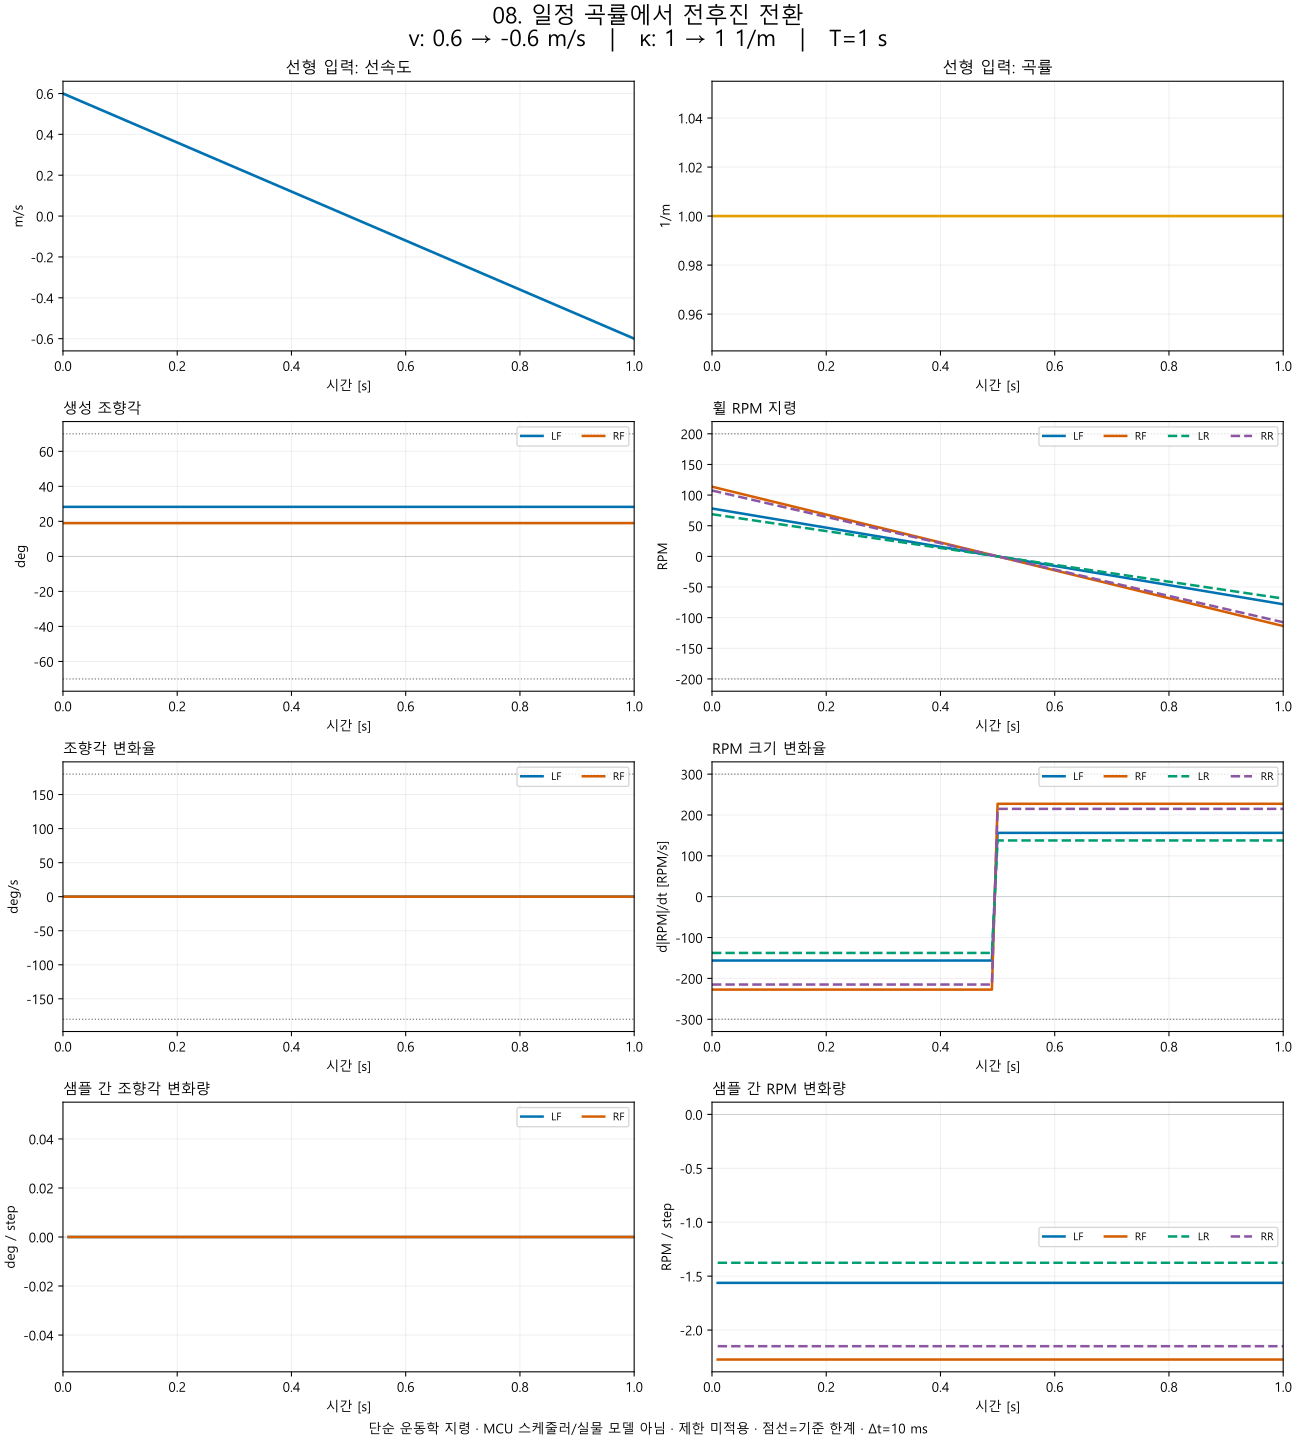

Values plotted in this chart, from the file beside it:
time_s, linear_velocity_mps, curvature_per_m, LF_steering_deg, LF_steering_rate_deg_s, LF_delta_steering_deg, RF_steering_deg, RF_steering_rate_deg_s, RF_delta_steering_deg, LF_rpm, LF_rpm_rate_rpm_s, LF_rpm_magnitude_rate_rpm_s, LF_delta_rpm, RF_rpm, RF_rpm_rate_rpm_s, RF_rpm_magnitude_rate_rpm_s, RF_delta_rpm, LR_rpm, LR_rpm_rate_rpm_s, LR_rpm_magnitude_rate_rpm_s, LR_delta_rpm, RR_rpm, RR_rpm_rate_rpm_s, RR_rpm_magnitude_rate_rpm_s
0.0, 0.6, 1.0, 28.29, 0.0, nan, 19, 0.0, nan, 78.13, -156.3, -156.3, nan, 113.7, -227.4, -227.4, nan, 68.8, -137.6, -137.6, nan, 107.5, -215, -215
0.01, 0.588, 1.0, 28.29, 0.0, 0.0, 19, 0.0, 0.0, 76.57, -156.3, -156.3, -1.563, 111.4, -227.4, -227.4, -2.274, 67.42, -137.6, -137.6, -1.376, 105.3, -215, -215
0.02, 0.576, 1.0, 28.29, 0.0, 0.0, 19, 0.0, 0.0, 75, -156.3, -156.3, -1.563, 109.1, -227.4, -227.4, -2.274, 66.05, -137.6, -137.6, -1.376, 103.2, -215, -215
0.03, 0.564, 1.0, 28.29, 0.0, 0.0, 19, 0.0, 0.0, 73.44, -156.3, -156.3, -1.563, 106.9, -227.4, -227.4, -2.274, 64.67, -137.6, -137.6, -1.376, 101, -215, -215
0.04, 0.552, 1.0, 28.29, 0.0, 0.0, 19, 0.0, 0.0, 71.88, -156.3, -156.3, -1.563, 104.6, -227.4, -227.4, -2.274, 63.3, -137.6, -137.6, -1.376, 98.9, -215, -215
0.05, 0.54, 1.0, 28.29, 0.0, 0.0, 19, 0.0, 0.0, 70.31, -156.3, -156.3, -1.563, 102.3, -227.4, -227.4, -2.274, 61.92, -137.6, -137.6, -1.376, 96.75, -215, -215
0.06, 0.528, 1.0, 28.29, 0.0, 0.0, 19, 0.0, 0.0, 68.75, -156.3, -156.3, -1.563, 100, -227.4, -227.4, -2.274, 60.54, -137.6, -137.6, -1.376, 94.6, -215, -215
0.07, 0.516, 1.0, 28.29, 0.0, 0.0, 19, 0.0, 0.0, 67.19, -156.3, -156.3, -1.563, 97.78, -227.4, -227.4, -2.274, 59.17, -137.6, -137.6, -1.376, 92.45, -215, -215
0.08, 0.504, 1.0, 28.29, 0.0, 0.0, 19, 0.0, 0.0, 65.63, -156.3, -156.3, -1.563, 95.5, -227.4, -227.4, -2.274, 57.79, -137.6, -137.6, -1.376, 90.3, -215, -215
0.09, 0.492, 1.0, 28.29, 0.0, 0.0, 19, 0.0, 0.0, 64.06, -156.3, -156.3, -1.563, 93.23, -227.4, -227.4, -2.274, 56.42, -137.6, -137.6, -1.376, 88.15, -215, -215
0.1, 0.48, 1.0, 28.29, 0.0, 0.0, 19, 0.0, 0.0, 62.5, -156.3, -156.3, -1.563, 90.95, -227.4, -227.4, -2.274, 55.04, -137.6, -137.6, -1.376, 86, -215, -215
0.11, 0.468, 1.0, 28.29, 0.0, 0.0, 19, 0.0, 0.0, 60.94, -156.3, -156.3, -1.563, 88.68, -227.4, -227.4, -2.274, 53.66, -137.6, -137.6, -1.376, 83.85, -215, -215
0.12, 0.456, 1.0, 28.29, 0.0, 0.0, 19, 0.0, 0.0, 59.38, -156.3, -156.3, -1.563, 86.41, -227.4, -227.4, -2.274, 52.29, -137.6, -137.6, -1.376, 81.7, -215, -215
0.13, 0.444, 1.0, 28.29, 0.0, 0.0, 19, 0.0, 0.0, 57.81, -156.3, -156.3, -1.563, 84.13, -227.4, -227.4, -2.274, 50.91, -137.6, -137.6, -1.376, 79.55, -215, -215
0.14, 0.432, 1.0, 28.29, 0.0, 0.0, 19, 0.0, 0.0, 56.25, -156.3, -156.3, -1.563, 81.86, -227.4, -227.4, -2.274, 49.54, -137.6, -137.6, -1.376, 77.4, -215, -215
0.15, 0.42, 1.0, 28.29, 0.0, 0.0, 19, 0.0, 0.0, 54.69, -156.3, -156.3, -1.563, 79.58, -227.4, -227.4, -2.274, 48.16, -137.6, -137.6, -1.376, 75.25, -215, -215
0.16, 0.408, 1.0, 28.29, 0.0, 0.0, 19, 0.0, 0.0, 53.13, -156.3, -156.3, -1.563, 77.31, -227.4, -227.4, -2.274, 46.78, -137.6, -137.6, -1.376, 73.1, -215, -215
0.17, 0.396, 1.0, 28.29, 0.0, 0.0, 19, 0.0, 0.0, 51.56, -156.3, -156.3, -1.563, 75.04, -227.4, -227.4, -2.274, 45.41, -137.6, -137.6, -1.376, 70.95, -215, -215
0.18, 0.384, 1.0, 28.29, 0.0, 0.0, 19, 0.0, 0.0, 50, -156.3, -156.3, -1.563, 72.76, -227.4, -227.4, -2.274, 44.03, -137.6, -137.6, -1.376, 68.8, -215, -215
0.19, 0.372, 1.0, 28.29, 0.0, 0.0, 19, 0.0, 0.0, 48.44, -156.3, -156.3, -1.563, 70.49, -227.4, -227.4, -2.274, 42.66, -137.6, -137.6, -1.376, 66.65, -215, -215
0.2, 0.36, 1.0, 28.29, 0.0, 0.0, 19, 0.0, 0.0, 46.88, -156.3, -156.3, -1.563, 68.22, -227.4, -227.4, -2.274, 41.28, -137.6, -137.6, -1.376, 64.5, -215, -215
0.21, 0.348, 1.0, 28.29, 0.0, 0.0, 19, 0.0, 0.0, 45.31, -156.3, -156.3, -1.563, 65.94, -227.4, -227.4, -2.274, 39.9, -137.6, -137.6, -1.376, 62.35, -215, -215
0.22, 0.336, 1.0, 28.29, 0.0, 0.0, 19, 0.0, 0.0, 43.75, -156.3, -156.3, -1.563, 63.67, -227.4, -227.4, -2.274, 38.53, -137.6, -137.6, -1.376, 60.2, -215, -215
0.23, 0.324, 1.0, 28.29, 0.0, 0.0, 19, 0.0, 0.0, 42.19, -156.3, -156.3, -1.563, 61.39, -227.4, -227.4, -2.274, 37.15, -137.6, -137.6, -1.376, 58.05, -215, -215
0.24, 0.312, 1.0, 28.29, 0.0, 0.0, 19, 0.0, 0.0, 40.63, -156.3, -156.3, -1.563, 59.12, -227.4, -227.4, -2.274, 35.78, -137.6, -137.6, -1.376, 55.9, -215, -215
0.25, 0.3, 1.0, 28.29, 0.0, 0.0, 19, 0.0, 0.0, 39.06, -156.3, -156.3, -1.563, 56.85, -227.4, -227.4, -2.274, 34.4, -137.6, -137.6, -1.376, 53.75, -215, -215
0.26, 0.288, 1.0, 28.29, 0.0, 0.0, 19, 0.0, 0.0, 37.5, -156.3, -156.3, -1.563, 54.57, -227.4, -227.4, -2.274, 33.02, -137.6, -137.6, -1.376, 51.6, -215, -215
0.27, 0.276, 1.0, 28.29, 0.0, 0.0, 19, 0.0, 0.0, 35.94, -156.3, -156.3, -1.563, 52.3, -227.4, -227.4, -2.274, 31.65, -137.6, -137.6, -1.376, 49.45, -215, -215
0.28, 0.264, 1.0, 28.29, 0.0, 0.0, 19, 0.0, 0.0, 34.38, -156.3, -156.3, -1.563, 50.02, -227.4, -227.4, -2.274, 30.27, -137.6, -137.6, -1.376, 47.3, -215, -215
0.29, 0.252, 1.0, 28.29, 0.0, 0.0, 19, 0.0, 0.0, 32.81, -156.3, -156.3, -1.563, 47.75, -227.4, -227.4, -2.274, 28.9, -137.6, -137.6, -1.376, 45.15, -215, -215
0.3, 0.24, 1.0, 28.29, 0.0, 0.0, 19, 0.0, 0.0, 31.25, -156.3, -156.3, -1.563, 45.48, -227.4, -227.4, -2.274, 27.52, -137.6, -137.6, -1.376, 43, -215, -215
0.31, 0.228, 1.0, 28.29, 0.0, 0.0, 19, 0.0, 0.0, 29.69, -156.3, -156.3, -1.563, 43.2, -227.4, -227.4, -2.274, 26.14, -137.6, -137.6, -1.376, 40.85, -215, -215
0.32, 0.216, 1.0, 28.29, 0.0, 0.0, 19, 0.0, 0.0, 28.13, -156.3, -156.3, -1.563, 40.93, -227.4, -227.4, -2.274, 24.77, -137.6, -137.6, -1.376, 38.7, -215, -215
0.33, 0.204, 1.0, 28.29, 0.0, 0.0, 19, 0.0, 0.0, 26.56, -156.3, -156.3, -1.563, 38.66, -227.4, -227.4, -2.274, 23.39, -137.6, -137.6, -1.376, 36.55, -215, -215
0.34, 0.192, 1.0, 28.29, 0.0, 0.0, 19, 0.0, 0.0, 25, -156.3, -156.3, -1.563, 36.38, -227.4, -227.4, -2.274, 22.02, -137.6, -137.6, -1.376, 34.4, -215, -215
0.35, 0.18, 1.0, 28.29, 0.0, 0.0, 19, 0.0, 0.0, 23.44, -156.3, -156.3, -1.563, 34.11, -227.4, -227.4, -2.274, 20.64, -137.6, -137.6, -1.376, 32.25, -215, -215
0.36, 0.168, 1.0, 28.29, 0.0, 0.0, 19, 0.0, 0.0, 21.88, -156.3, -156.3, -1.563, 31.83, -227.4, -227.4, -2.274, 19.26, -137.6, -137.6, -1.376, 30.1, -215, -215
0.37, 0.156, 1.0, 28.29, 0.0, 0.0, 19, 0.0, 0.0, 20.31, -156.3, -156.3, -1.563, 29.56, -227.4, -227.4, -2.274, 17.89, -137.6, -137.6, -1.376, 27.95, -215, -215
0.38, 0.144, 1.0, 28.29, 0.0, 0.0, 19, 0.0, 0.0, 18.75, -156.3, -156.3, -1.563, 27.29, -227.4, -227.4, -2.274, 16.51, -137.6, -137.6, -1.376, 25.8, -215, -215
0.39, 0.132, 1.0, 28.29, 0.0, 0.0, 19, 0.0, 0.0, 17.19, -156.3, -156.3, -1.563, 25.01, -227.4, -227.4, -2.274, 15.14, -137.6, -137.6, -1.376, 23.65, -215, -215
0.4, 0.12, 1.0, 28.29, 0.0, 0.0, 19, 0.0, 0.0, 15.63, -156.3, -156.3, -1.563, 22.74, -227.4, -227.4, -2.274, 13.76, -137.6, -137.6, -1.376, 21.5, -215, -215
0.41, 0.108, 1.0, 28.29, 0.0, 0.0, 19, 0.0, 0.0, 14.06, -156.3, -156.3, -1.563, 20.46, -227.4, -227.4, -2.274, 12.38, -137.6, -137.6, -1.376, 19.35, -215, -215
0.42, 0.096, 1.0, 28.29, 0.0, 0.0, 19, 0.0, 0.0, 12.5, -156.3, -156.3, -1.563, 18.19, -227.4, -227.4, -2.274, 11.01, -137.6, -137.6, -1.376, 17.2, -215, -215
0.43, 0.084, 1.0, 28.29, 0.0, 0.0, 19, 0.0, 0.0, 10.94, -156.3, -156.3, -1.563, 15.92, -227.4, -227.4, -2.274, 9.632, -137.6, -137.6, -1.376, 15.05, -215, -215
0.44, 0.072, 1.0, 28.29, 0.0, 0.0, 19, 0.0, 0.0, 9.375, -156.3, -156.3, -1.563, 13.64, -227.4, -227.4, -2.274, 8.256, -137.6, -137.6, -1.376, 12.9, -215, -215
0.45, 0.06, 1.0, 28.29, 0.0, 0.0, 19, 0.0, 0.0, 7.813, -156.3, -156.3, -1.563, 11.37, -227.4, -227.4, -2.274, 6.88, -137.6, -137.6, -1.376, 10.75, -215, -215
0.46, 0.048, 1.0, 28.29, 0.0, 0.0, 19, 0.0, 0.0, 6.25, -156.3, -156.3, -1.563, 9.095, -227.4, -227.4, -2.274, 5.504, -137.6, -137.6, -1.376, 8.6, -215, -215
0.47, 0.036, 1.0, 28.29, 0.0, 0.0, 19, 0.0, 0.0, 4.688, -156.3, -156.3, -1.563, 6.822, -227.4, -227.4, -2.274, 4.128, -137.6, -137.6, -1.376, 6.45, -215, -215
0.48, 0.024, 1.0, 28.29, 0.0, 0.0, 19, 0.0, 0.0, 3.125, -156.3, -156.3, -1.563, 4.548, -227.4, -227.4, -2.274, 2.752, -137.6, -137.6, -1.376, 4.3, -215, -215
0.49, 0.012, 1.0, 28.29, 0.0, 0.0, 19, 0.0, 0.0, 1.563, -156.3, -156.3, -1.563, 2.274, -227.4, -227.4, -2.274, 1.376, -137.6, -137.6, -1.376, 2.15, -215, -215
0.5, 0.0, 1.0, 28.29, 0.0, 0.0, 19, 0.0, 0.0, 0.0, -156.3, 156.3, -1.563, 0.0, -227.4, 227.4, -2.274, 0.0, -137.6, 137.6, -1.376, 0.0, -215, 215
0.51, -0.012, 1.0, 28.29, 0.0, 0.0, 19, 0.0, 0.0, -1.563, -156.3, 156.3, -1.563, -2.274, -227.4, 227.4, -2.274, -1.376, -137.6, 137.6, -1.376, -2.15, -215, 215
0.52, -0.024, 1.0, 28.29, 0.0, 0.0, 19, 0.0, 0.0, -3.125, -156.3, 156.3, -1.563, -4.548, -227.4, 227.4, -2.274, -2.752, -137.6, 137.6, -1.376, -4.3, -215, 215
0.53, -0.036, 1.0, 28.29, 0.0, 0.0, 19, 0.0, 0.0, -4.688, -156.3, 156.3, -1.563, -6.822, -227.4, 227.4, -2.274, -4.128, -137.6, 137.6, -1.376, -6.45, -215, 215
0.54, -0.048, 1.0, 28.29, 0.0, 0.0, 19, 0.0, 0.0, -6.25, -156.3, 156.3, -1.563, -9.095, -227.4, 227.4, -2.274, -5.504, -137.6, 137.6, -1.376, -8.6, -215, 215
0.55, -0.06, 1.0, 28.29, 0.0, 0.0, 19, 0.0, 0.0, -7.813, -156.3, 156.3, -1.563, -11.37, -227.4, 227.4, -2.274, -6.88, -137.6, 137.6, -1.376, -10.75, -215, 215
0.56, -0.072, 1.0, 28.29, 0.0, 0.0, 19, 0.0, 0.0, -9.375, -156.3, 156.3, -1.563, -13.64, -227.4, 227.4, -2.274, -8.256, -137.6, 137.6, -1.376, -12.9, -215, 215
0.57, -0.084, 1.0, 28.29, 0.0, 0.0, 19, 0.0, 0.0, -10.94, -156.3, 156.3, -1.563, -15.92, -227.4, 227.4, -2.274, -9.632, -137.6, 137.6, -1.376, -15.05, -215, 215
0.58, -0.096, 1.0, 28.29, 0.0, 0.0, 19, 0.0, 0.0, -12.5, -156.3, 156.3, -1.563, -18.19, -227.4, 227.4, -2.274, -11.01, -137.6, 137.6, -1.376, -17.2, -215, 215
0.59, -0.108, 1.0, 28.29, 0.0, 0.0, 19, 0.0, 0.0, -14.06, -156.3, 156.3, -1.563, -20.46, -227.4, 227.4, -2.274, -12.38, -137.6, 137.6, -1.376, -19.35, -215, 215
... 41 more rows
